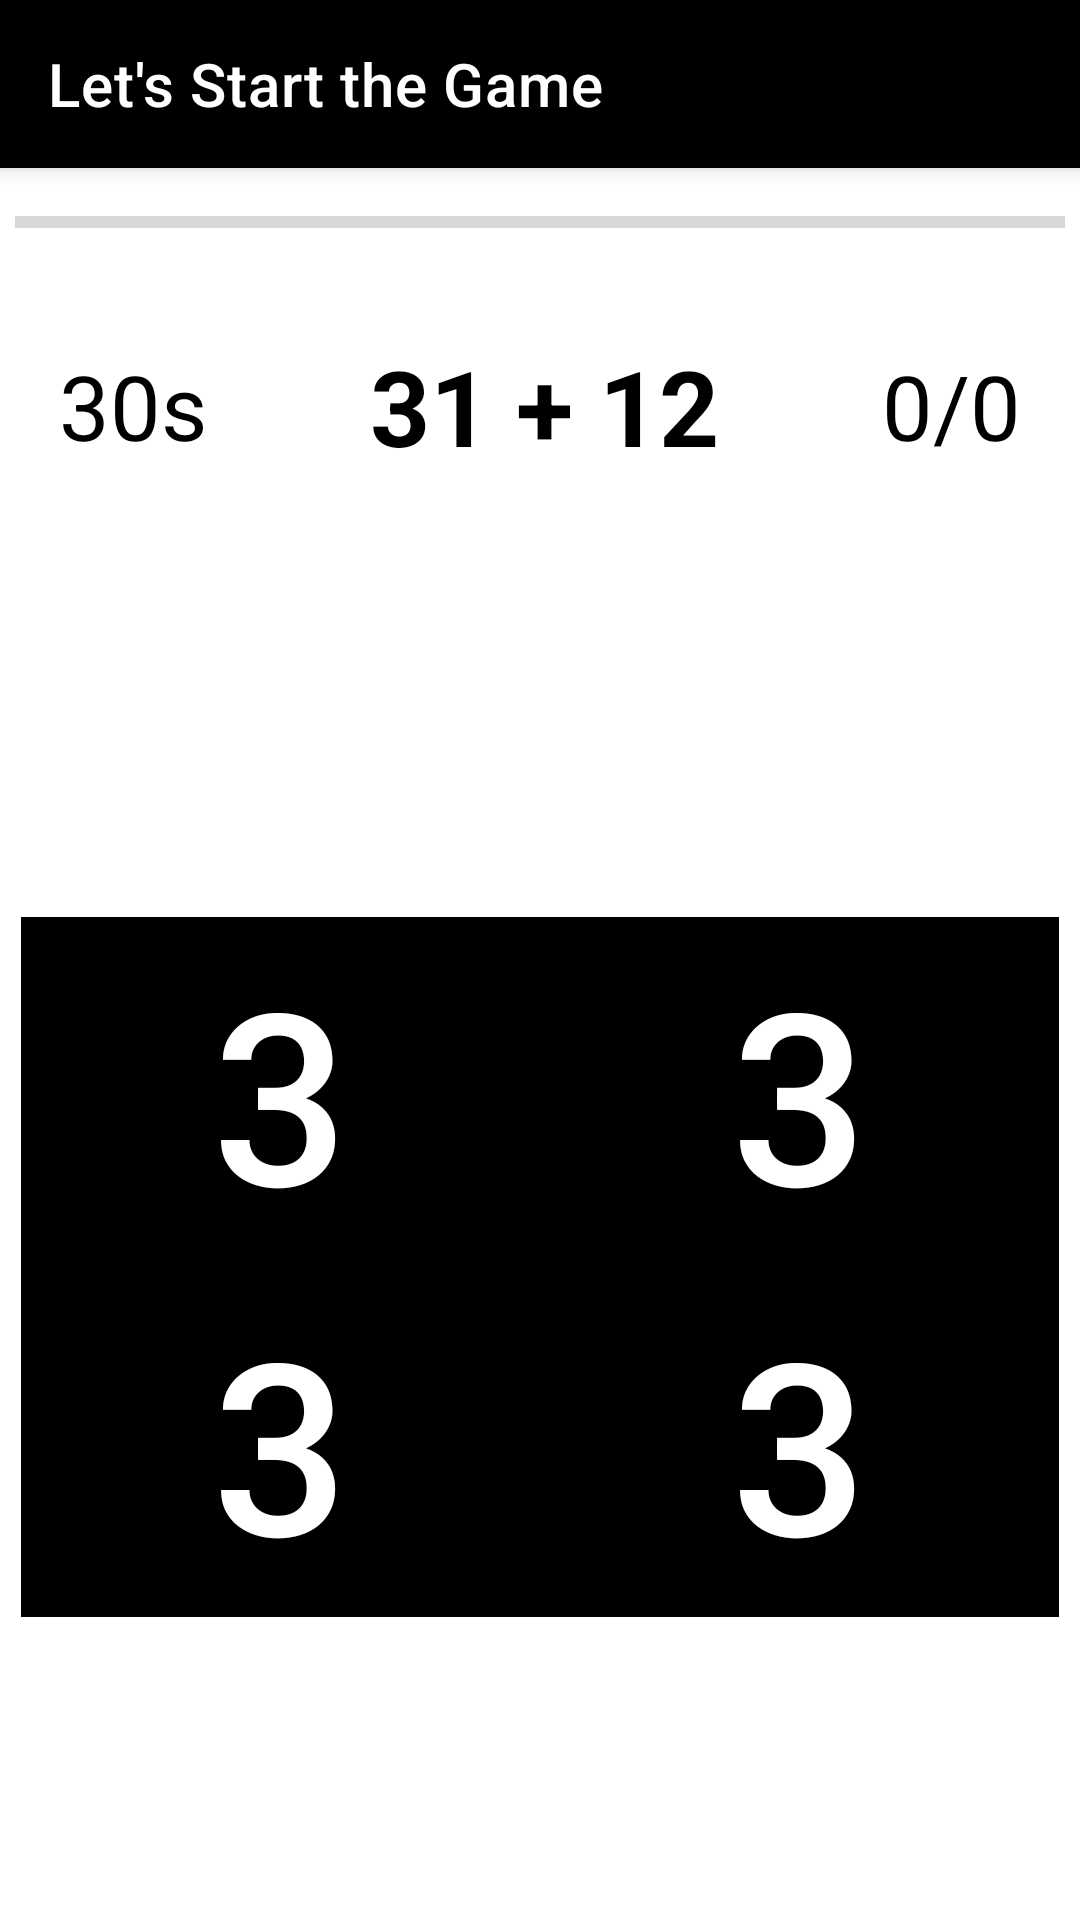

Produce the Android XML layout that renders to this screen, including the resource entries it uses.
<!-- AndroidManifest.xml: application theme Theme.BrainTrainerAd -->
<!-- res/layout/activity_generate_question.xml -->
<?xml version="1.0" encoding="utf-8"?>
<androidx.drawerlayout.widget.DrawerLayout
    xmlns:android="http://schemas.android.com/apk/res/android"
    xmlns:app="http://schemas.android.com/apk/res-auto"
    xmlns:tools="http://schemas.android.com/tools"
    android:layout_width="match_parent"
    android:layout_height="match_parent"
    tools:context=".GenerateQuestion"
    >
    <LinearLayout
        android:layout_width="match_parent"
        android:layout_height="match_parent"
        android:orientation="vertical"
        android:visibility="visible"
        android:id="@+id/gameRelativeLayoutOver"
        ><include layout="@layout/toolbar_layout"/>
        <ProgressBar
            android:id="@+id/progressBar"
            android:layout_width="match_parent"
            android:layout_height="wrap_content"
            android:layout_marginTop="5dp"
            android:padding="5dp"
            style="@style/Widget.AppCompat.ProgressBar.Horizontal"
            android:backgroundTint="@color/black"


            />

        <LinearLayout
            android:layout_width="match_parent"
            android:layout_height="wrap_content"
            android:orientation="horizontal"
            android:layout_marginTop="10dp"
            >

            <TextView
                android:layout_width="wrap_content"
                android:layout_height="wrap_content"
                android:text="30s"
                android:id="@+id/timerTV"
                android:layout_alignParentTop="true"
                android:layout_alignParentStart="true"
                android:textSize="30sp"
                android:textColor="#000000"
                android:padding="10dp"
                android:layout_gravity="center"
                android:gravity="center"
                android:layout_weight="1"
                android:visibility="visible"
                />
            <TextView
                android:layout_width="wrap_content"
                android:layout_height="wrap_content"
                android:text="31 + 12"
                android:textStyle="bold"
                android:id="@+id/sumTV"
                android:layout_alignParentTop="true"
                android:layout_centerHorizontal="true"
                android:textSize="35sp"
                android:padding="15dp"
                android:layout_gravity="center"
                android:gravity="center"
                android:layout_weight="2"
                android:textColor="#000000" />

            <TextView
                android:layout_width="wrap_content"
                android:layout_height="wrap_content"
                android:text="0/0"
                android:layout_gravity="center"
                android:gravity="center"
                android:layout_weight="1"
                android:id="@+id/pointsTV"
                android:layout_alignParentTop="true"
                android:layout_alignParentEnd="true"
                android:textSize="30sp"
                android:padding="10dp"
                android:textColor="#000000" />

        </LinearLayout>



        <GridLayout
            android:padding="7dp"
            android:layout_width="match_parent"
            android:layout_height="wrap_content"
            android:layout_marginTop="125dp"
            android:layout_gravity="center"
            android:id="@+id/gameGridLayout">

            <Button
                android:layout_width="wrap_content"
                android:layout_height="wrap_content"
                android:text="3"
                android:padding="5dp"
                android:layout_column="0"
                android:layout_row="0"
                android:layout_columnWeight="1"
                android:layout_rowWeight="1"
                android:layout_gravity="fill"
                android:tag="0"
                android:id="@+id/OptionButton0"
                android:textSize="80dp"
                android:background="#000000"
                android:textColor="#FFFFFF"
                android:onClick="chooseAnswerFrom" />

            <Button
                android:layout_width="wrap_content"
                android:layout_height="wrap_content"
                android:text="3"
                android:padding="5dp"
                android:layout_column="1"
                android:layout_row="0"
                android:layout_columnWeight="1"
                android:layout_rowWeight="1"
                android:layout_gravity="fill"
                android:tag="1"
                android:id="@+id/OptionButton1"
                android:textSize="80dp"
                android:background="#000000"
                android:textColor="#FFFFFF"
                android:onClick="chooseAnswerFrom" />

            <Button
                android:layout_width="wrap_content"
                android:layout_height="wrap_content"
                android:text="3"
                android:padding="5dp"
                android:layout_column="0"
                android:layout_row="1"
                android:layout_columnWeight="1"
                android:layout_rowWeight="1"
                android:layout_gravity="fill"
                android:tag="2"
                android:id="@+id/OptionButton2"
                android:textSize="80dp"
                android:background="#000000"
                android:textColor="#FFFFFF"
                android:onClick="chooseAnswerFrom" />

            <Button
                android:layout_width="wrap_content"
                android:layout_height="wrap_content"
                android:text="3"
                android:textSize="80dp"
                android:layout_column="1"
                android:layout_row="1"
                android:layout_columnWeight="1"
                android:layout_rowWeight="1"
                android:layout_gravity="fill"
                android:tag="3"
                android:padding="5dp"
                android:id="@+id/OptionButton3"
                android:background="#000000"
                android:textColor="#FFFFFF"
                android:onClick="chooseAnswerFrom" />
        </GridLayout>

        <TextView
            android:layout_width="wrap_content"
            android:textColor = "#000000"
            android:layout_height="wrap_content"
            android:id="@+id/resultTV"
            android:textSize="30dp"
            android:text=""
            android:layout_gravity="center"
            android:gravity="center"
            android:layout_centerHorizontal="true"
            android:layout_marginTop="50dp" />

        <Button
            android:layout_width="wrap_content"
            android:layout_height="wrap_content"
            android:text="Play Again"
            android:id="@+id/playAgainButton"
            android:layout_marginTop="32dp"
            android:onClick="playAgain1"
            android:textColor="@color/white"
            android:background="@color/black"
            android:visibility="visible"
            android:layout_gravity="center"
            android:gravity="center"
            android:layout_marginLeft="5dp"
            android:layout_marginRight="5dp"
            />
    </LinearLayout>
</androidx.drawerlayout.widget.DrawerLayout>
<!-- res/layout/toolbar_layout.xml (included above) -->
<androidx.appcompat.widget.Toolbar
    xmlns:android="http://schemas.android.com/apk/res/android"
    android:id="@+id/toolbar"
    android:layout_width="match_parent"
    android:layout_height="?attr/actionBarSize"
    android:background="@color/black"
    android:elevation="4dp"
    xmlns:app="http://schemas.android.com/apk/res-auto"
    app:title="Let's Start the Game"
    android:theme="@style/ThemeOverlay.AppCompat.Dark.ActionBar"
    app:popupTheme="@style/ThemeOverlay.AppCompat.Light" >



</androidx.appcompat.widget.Toolbar>
<!-- resources referenced by this layout -->
<resources>
  <style name="Theme.BrainTrainerAd" parent="Theme.MaterialComponents.DayNight.NoActionBar">
          
          <item name="colorPrimary">@color/purple_500</item>
          <item name="colorPrimaryVariant">@color/purple_700</item>
          <item name="colorOnPrimary">@color/white</item>
          
          <item name="colorSecondary">@color/teal_200</item>
          <item name="colorSecondaryVariant">@color/teal_700</item>
          <item name="colorOnSecondary">@color/black</item>
          
          <item name="android:statusBarColor" tools:targetApi="l">?attr/colorPrimaryVariant</item>
          
      </style>
  <!-- not gathered from this repository: default colours our renderer supplied (Android Studio template values) -->
  <color name="purple_500">#FF6200EE</color>
  <color name="purple_700">#FF3700B3</color>
  <color name="teal_200">#FF03DAC5</color>
  <color name="teal_700">#FF018786</color>
  <color name="black">#FF000000</color>
  <color name="white">#FFFFFFFF</color>
</resources>
